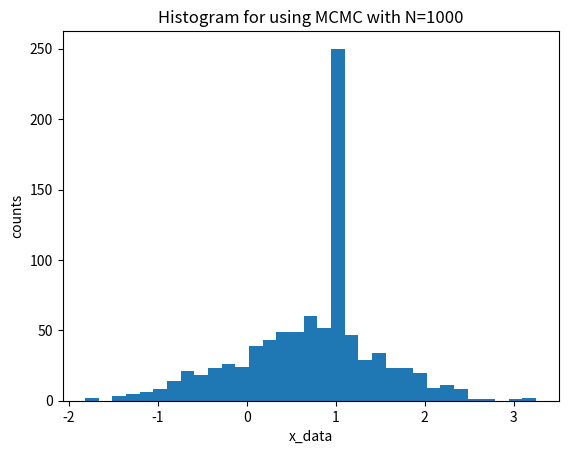

Generate this figure with matplotlib:
import matplotlib.pyplot as plt
import numpy as np
from scipy import stats
from scipy.stats import norm



def cau_func(x):
    y = 1/(np.pi* (1+x**2))
    return y

x_dis =[1] 
N_itr=1000

for i in range(N_itr):
    x_current = x_dis[0] 
    j = np.random.normal(x_current,1)
    r = cau_func(j)/cau_func(x_current)
    if r>= 1: 
        x_dis.append(j)
    elif np.random.uniform(0,1)<r:
        x_dis.append(j)
    else: x_dis.append(x_current)

burn = 100
converging_x_dis = x_dis[burn:]     
plt.hist(converging_x_dis,bins ='auto')
plt.xlabel('x_data')
plt.ylabel('counts')
plt.title('Histogram for using MCMC with N=%i'%N_itr)


median_x = np.median(x_dis)
SE = np.sqrt(np.var(x_dis))/np.sqrt(len(x_dis))

zscore95 = 1.96

lower_b = median_x-zscore95*SE
upper_b = median_x+zscore95*SE
CI95 = [lower_b , upper_b]

print('================ (b) Median and 95 IC ==================')
print('Mean = ', median_x, ' Standar Error = ',SE )
print('95% Confidence intervals = ', CI95)

plt.show()
